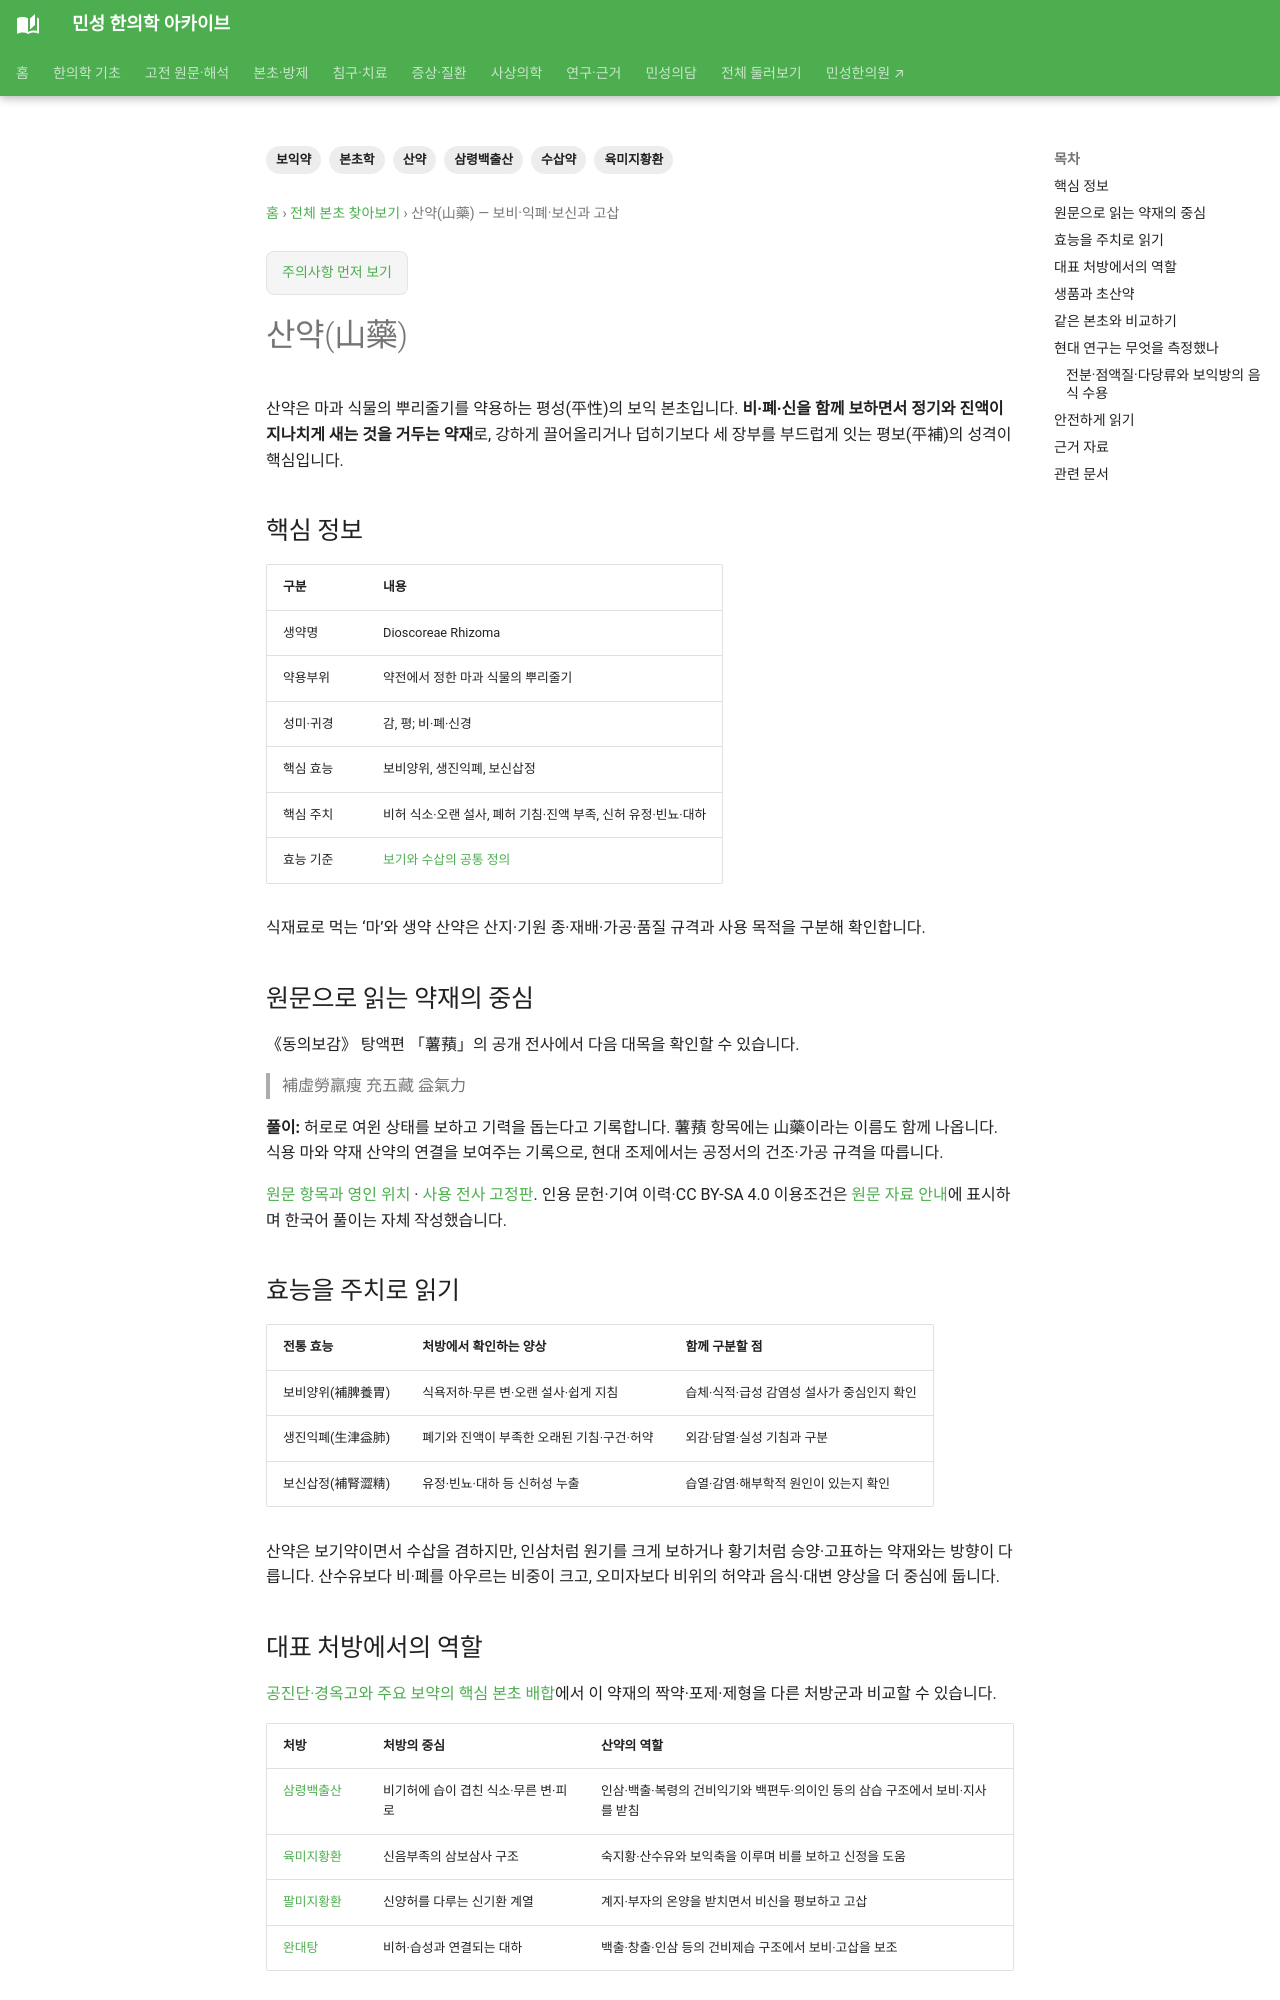

repository: joowon1111/minseong-korean-medicine-wiki · page: herbs/dioscorea/index.html · generator: mkdocs

---
title: 산약(山藥) — 보비·익폐·보신과 고삽
description: 산약의 보비양위·생진익폐·보신삽정 효능을 삼령백출산·육미지황환·완대탕의 역할, 생품·초제품과 현대 연구로 연결합니다.
tags: [본초학, 산약, 보익약, 수삽약, 육미지황환, 삼령백출산]
status: 검토완료
last_reviewed: 2026-10-23
---

# 산약(山藥)

산약은 마과 식물의 뿌리줄기를 약용하는 평성(平性)의 보익 본초입니다. **비·폐·신을 함께 보하면서 정기와 진액이 지나치게 새는 것을 거두는 약재**로, 강하게 끌어올리거나 덥히기보다 세 장부를 부드럽게 잇는 평보(平補)의 성격이 핵심입니다.

## 핵심 정보

| 구분 | 내용 |
|---|---|
| 생약명 | Dioscoreae Rhizoma |
| 약용부위 | 약전에서 정한 마과 식물의 뿌리줄기 |
| 성미·귀경 | 감, 평; 비·폐·신경 |
| 핵심 효능 | 보비양위, 생진익폐, 보신삽정 |
| 핵심 주치 | 비허 식소·오랜 설사, 폐허 기침·진액 부족, 신허 유정·빈뇨·대하 |
| 효능 기준 | [보기와 수삽의 공통 정의](../herbal-integrated/efficacy-indication-standard.md#tonify-astringe) |

식재료로 먹는 ‘마’와 생약 산약은 산지·기원 종·재배·가공·품질 규격과 사용 목적을 구분해 확인합니다.

## 원문으로 읽는 약재의 중심 {#tonic-original}

《동의보감》 탕액편 「薯蕷」의 공개 전사에서 다음 대목을 확인할 수 있습니다.

> 補虛勞羸瘦 充五藏 益氣力

**풀이:** 허로로 여윈 상태를 보하고 기력을 돕는다고 기록합니다. 薯蕷 항목에는 山藥이라는 이름도 함께 나옵니다. 식용 마와 약재 산약의 연결을 보여주는 기록으로, 현대 조제에서는 공정서의 건조·가공 규격을 따릅니다.

[원문 항목과 영인 위치](../classics/donguibogam/original.md?record=tangaek-2-ff9ecee8345a#reader) · [사용 전사 고정판](https://ko.wikisource.org/w/index.php?oldid=417205). 인용 문헌·기여 이력·CC BY-SA 4.0 이용조건은 [원문 자료 안내](../classics/donguibogam/original.md#sources)에 표시하며 한국어 풀이는 자체 작성했습니다.


## 효능을 주치로 읽기

| 전통 효능 | 처방에서 확인하는 양상 | 함께 구분할 점 |
|---|---|---|
| 보비양위(補脾養胃) | 식욕저하·무른 변·오랜 설사·쉽게 지침 | 습체·식적·급성 감염성 설사가 중심인지 확인 |
| 생진익폐(生津益肺) | 폐기와 진액이 부족한 오래된 기침·구건·허약 | 외감·담열·실성 기침과 구분 |
| 보신삽정(補腎澀精) | 유정·빈뇨·대하 등 신허성 누출 | 습열·감염·해부학적 원인이 있는지 확인 |

산약은 보기약이면서 수삽을 겸하지만, 인삼처럼 원기를 크게 보하거나 황기처럼 승양·고표하는 약재와는 방향이 다릅니다. 산수유보다 비·폐를 아우르는 비중이 크고, 오미자보다 비위의 허약과 음식·대변 양상을 더 중심에 둡니다.
